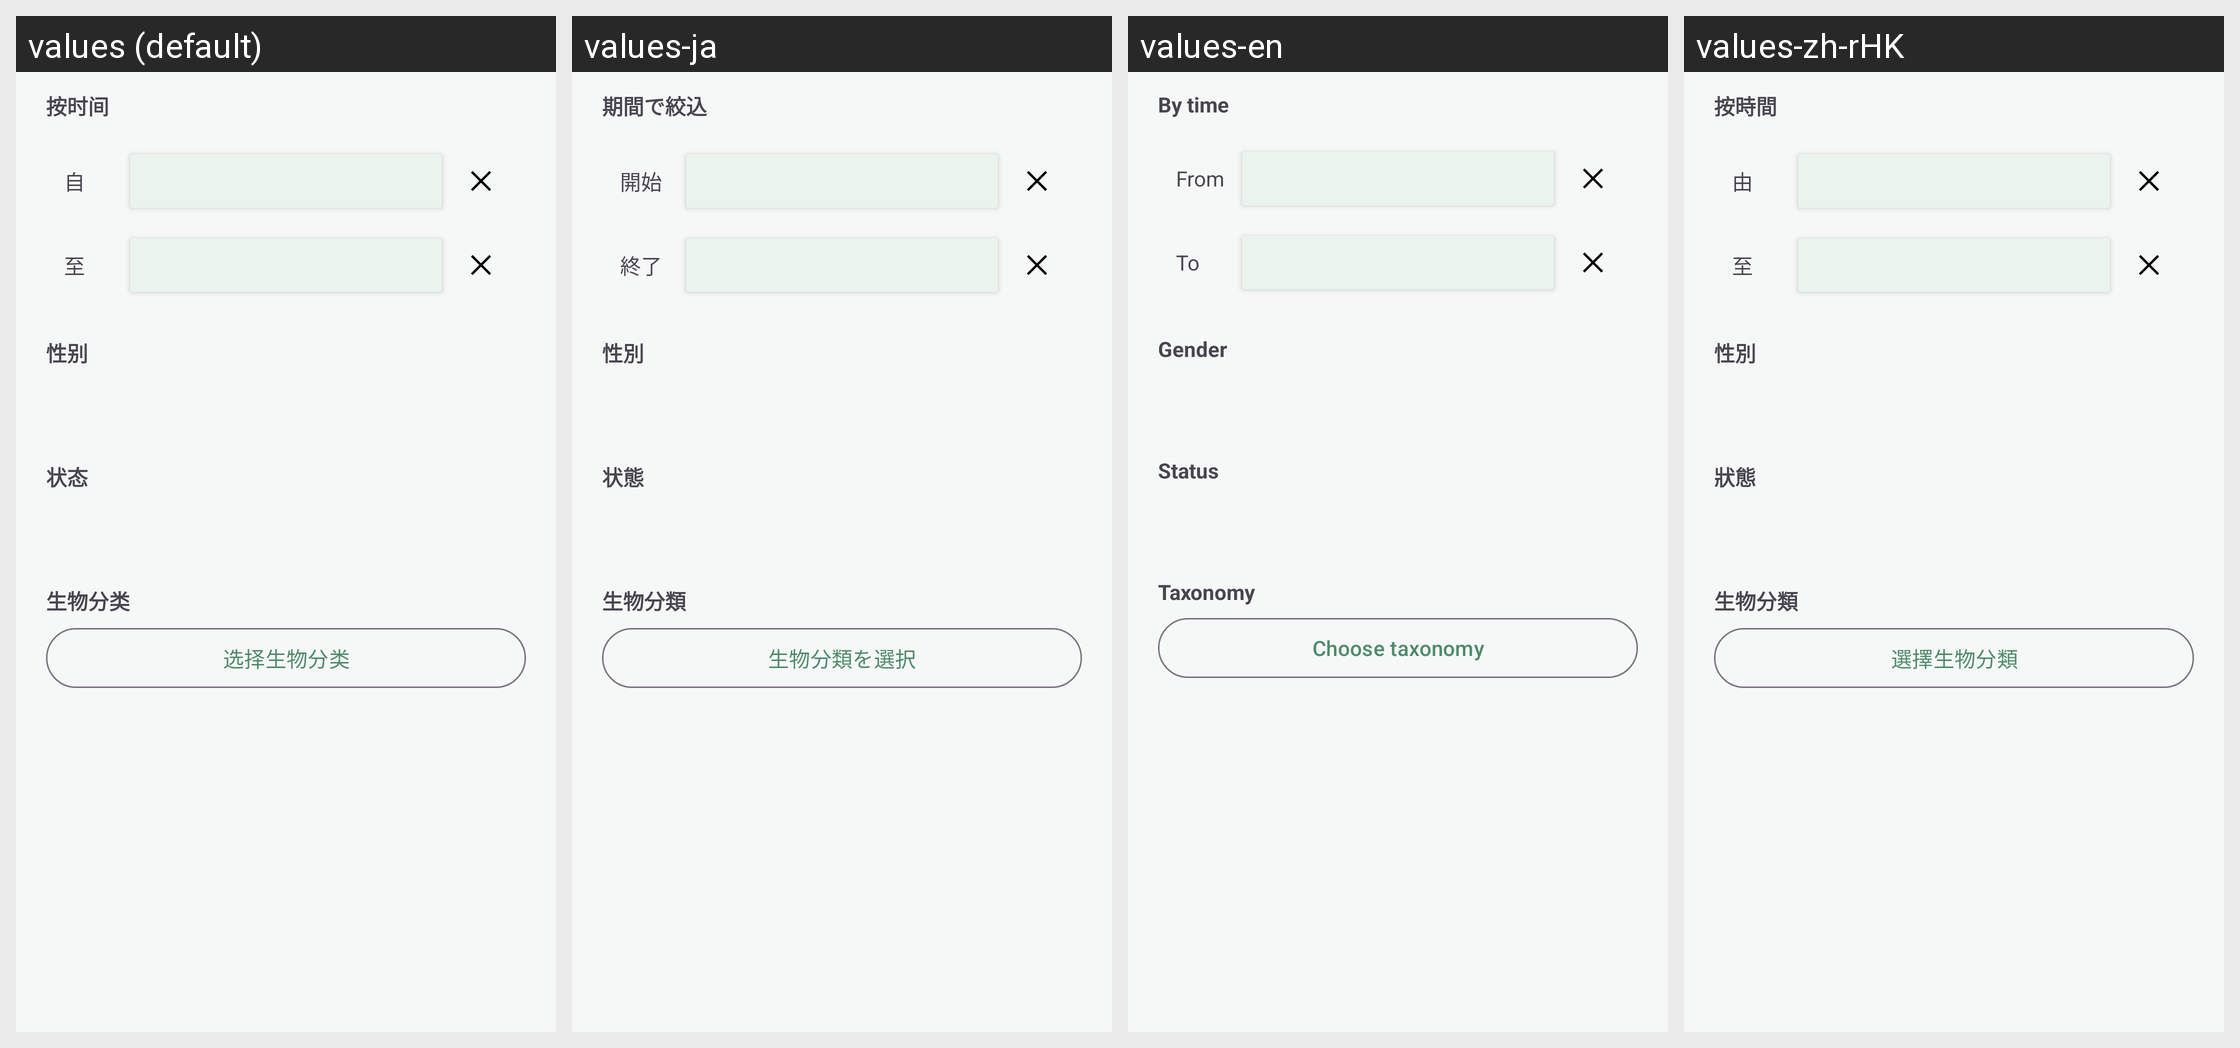

Strings drawn on this Android screen and how each of the app's shown locales translates them:
Android screen res/layout/dialog_profile_filter.xml rendered under 4 locales, left to right: values (default), values-ja, values-en, values-zh-rHK. Device: Nexus 5 (rendered at 1080×1920; each locale shown at half size, 540×960, under a caption strip naming it); theme Theme.PetProfile.
Strings drawn on this screen, with the default value and each locale's value (text and hints the layout hard-codes, and strings that could not be matched under every locale, appear in the picture but are not listed):

label_filter_time
  values: 按时间
  values-ja: 期間で絞込
  values-en: By time
  values-zh-rHK: 按時間

filter_from
  values: 自
  values-ja: 開始
  values-en: From
  values-zh-rHK: 由

filter_to
  values: 至
  values-ja: 終了
  values-en: To
  values-zh-rHK: 至

filter_gender
  values: 性别
  values-ja: 性別
  values-en: Gender
  values-zh-rHK: 性別

filter_status
  values: 状态
  values-ja: 状態
  values-en: Status
  values-zh-rHK: 狀態

filter_taxonomy
  values: 生物分类
  values-ja: 生物分類
  values-en: Taxonomy
  values-zh-rHK: 生物分類

filter_taxonomy_choose
  values: 选择生物分类
  values-ja: 生物分類を選択
  values-en: Choose taxonomy
  values-zh-rHK: 選擇生物分類
